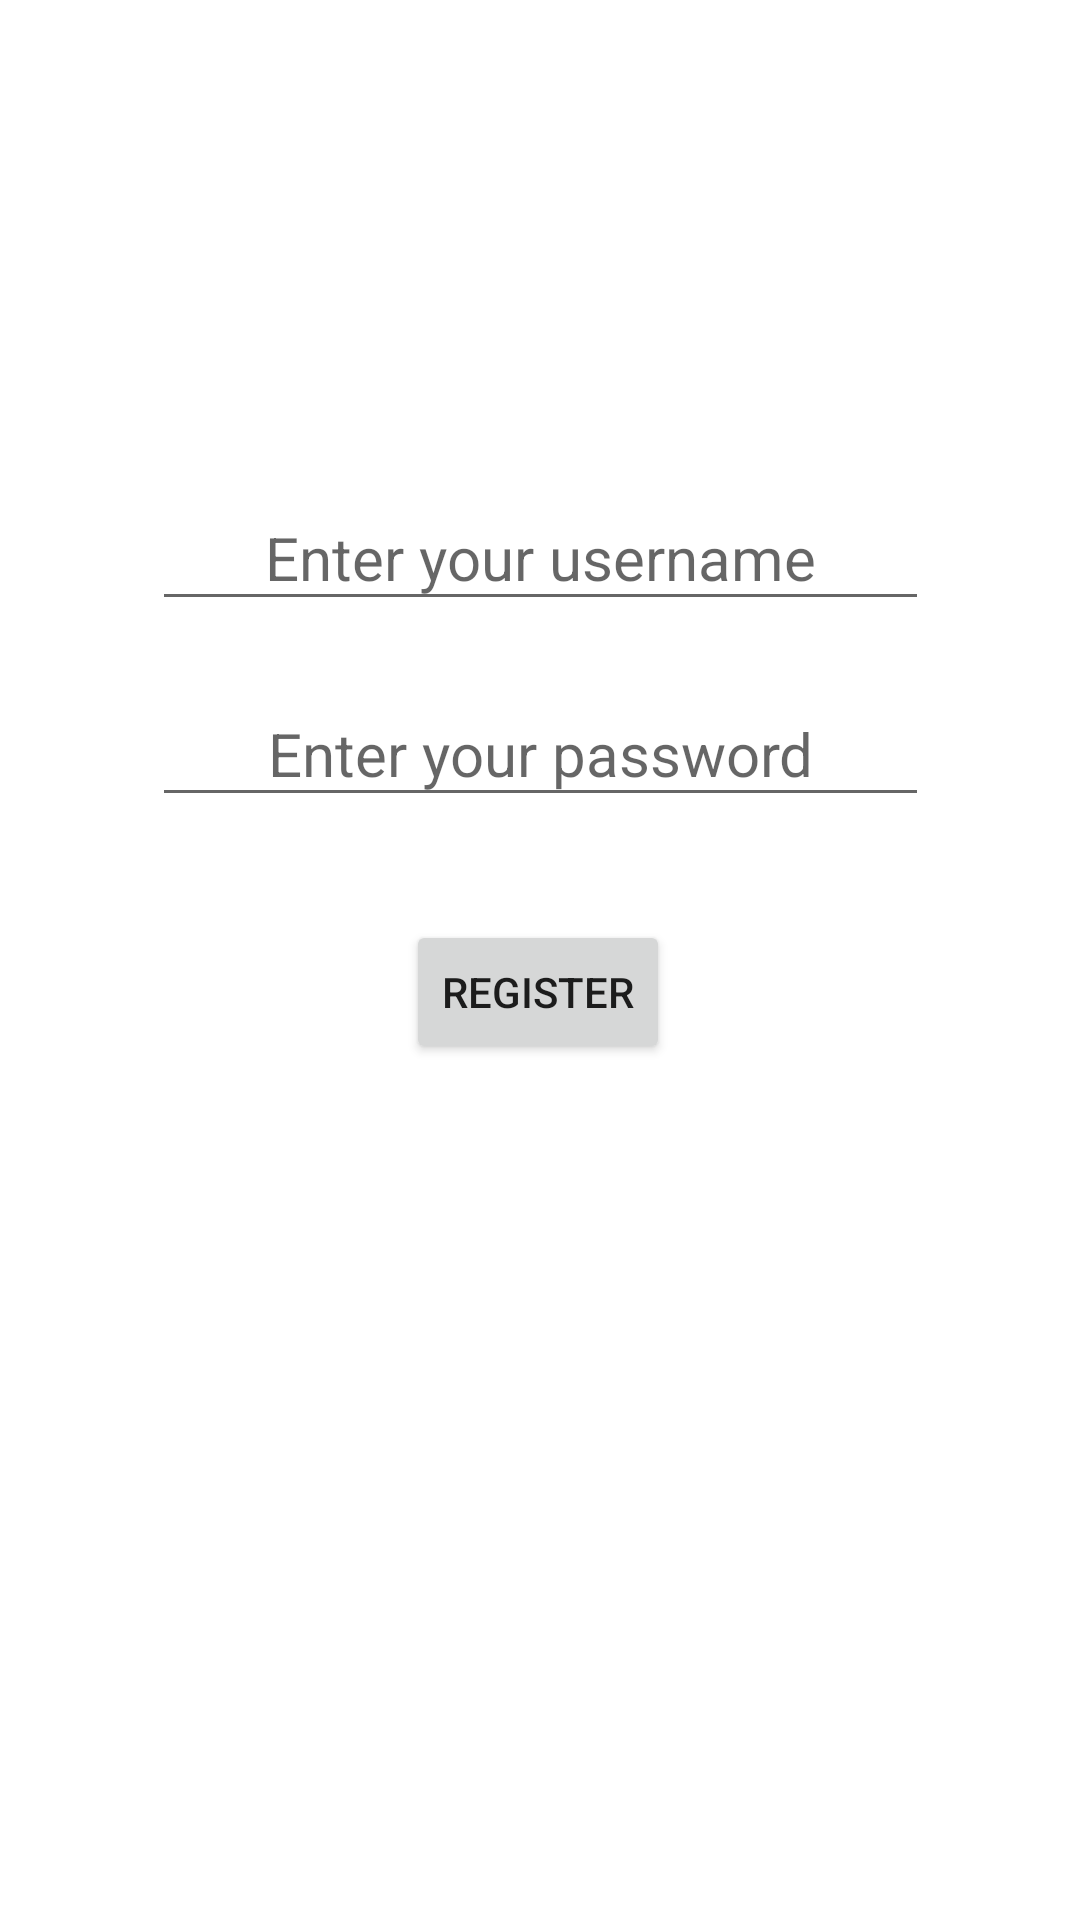

The Android layout XML behind this screen, and the referenced resources:
<!-- AndroidManifest.xml: application theme Theme.DEVPRO -->
<!-- res/layout/activity_main.xml -->
<?xml version="1.0" encoding="utf-8"?>
<androidx.constraintlayout.widget.ConstraintLayout xmlns:android="http://schemas.android.com/apk/res/android"
    xmlns:app="http://schemas.android.com/apk/res-auto"
    xmlns:tools="http://schemas.android.com/tools"
    android:id="@+id/Register"
    android:layout_width="match_parent"
    android:layout_height="match_parent"
    tools:context=".activities.MainActivity">

    <EditText
        android:id="@+id/password"
        android:layout_width="259dp"
        android:layout_height="45dp"
        android:gravity="center"
        android:hint="@string/enter_your_password"
        android:inputType="textPassword"
        android:textAlignment="center"
        android:textSize="20sp"
        app:layout_constraintBottom_toBottomOf="parent"
        app:layout_constraintEnd_toEndOf="parent"
        app:layout_constraintStart_toStartOf="parent"
        app:layout_constraintTop_toBottomOf="@+id/username"
        app:layout_constraintVertical_bias="0.052" />

    <EditText
        android:id="@+id/username"
        android:layout_width="259dp"
        android:layout_height="45dp"
        android:gravity="center"
        android:hint="@string/enter_your_username"
        android:textAlignment="center"
        android:textSize="20sp"
        app:layout_constraintBottom_toBottomOf="parent"
        app:layout_constraintEnd_toEndOf="parent"
        app:layout_constraintStart_toStartOf="parent"
        app:layout_constraintTop_toTopOf="parent"
        app:layout_constraintVertical_bias="0.272" />

    <Button
        android:id="@+id/firstPage_registerButton"
        android:layout_width="wrap_content"
        android:layout_height="wrap_content"
        android:text="@string/register"
        app:layout_constraintBottom_toBottomOf="parent"
        app:layout_constraintEnd_toEndOf="parent"
        app:layout_constraintHorizontal_bias="0.498"
        app:layout_constraintStart_toStartOf="parent"
        app:layout_constraintTop_toBottomOf="@+id/password"
        app:layout_constraintVertical_bias="0.107" />

</androidx.constraintlayout.widget.ConstraintLayout>
<!-- resources referenced by this layout -->
<resources>
  <string name="enter_your_password">Enter your password</string>
  <string name="enter_your_username">Enter your username</string>
  <string name="register">Register</string>
  <style name="Theme.DEVPRO" parent="Theme.MaterialComponents.DayNight.DarkActionBar">
          
          <item name="colorPrimary">@color/teal_700</item>
          <item name="colorPrimaryVariant">@color/black</item>
          <item name="colorOnPrimary">@color/white</item>
          
          <item name="colorSecondary">@color/teal_200</item>
          <item name="colorSecondaryVariant">@color/teal_700</item>
          <item name="colorOnSecondary">@color/black</item>
          
          <item name="android:statusBarColor" tools:targetApi="l">?attr/colorPrimaryVariant</item>
          
      </style>
  <color name="teal_700">#FF018786</color>
  <color name="black">#FF000000</color>
  <color name="white">#FFFFFFFF</color>
  <color name="teal_200">#FF03DAC5</color>
</resources>
